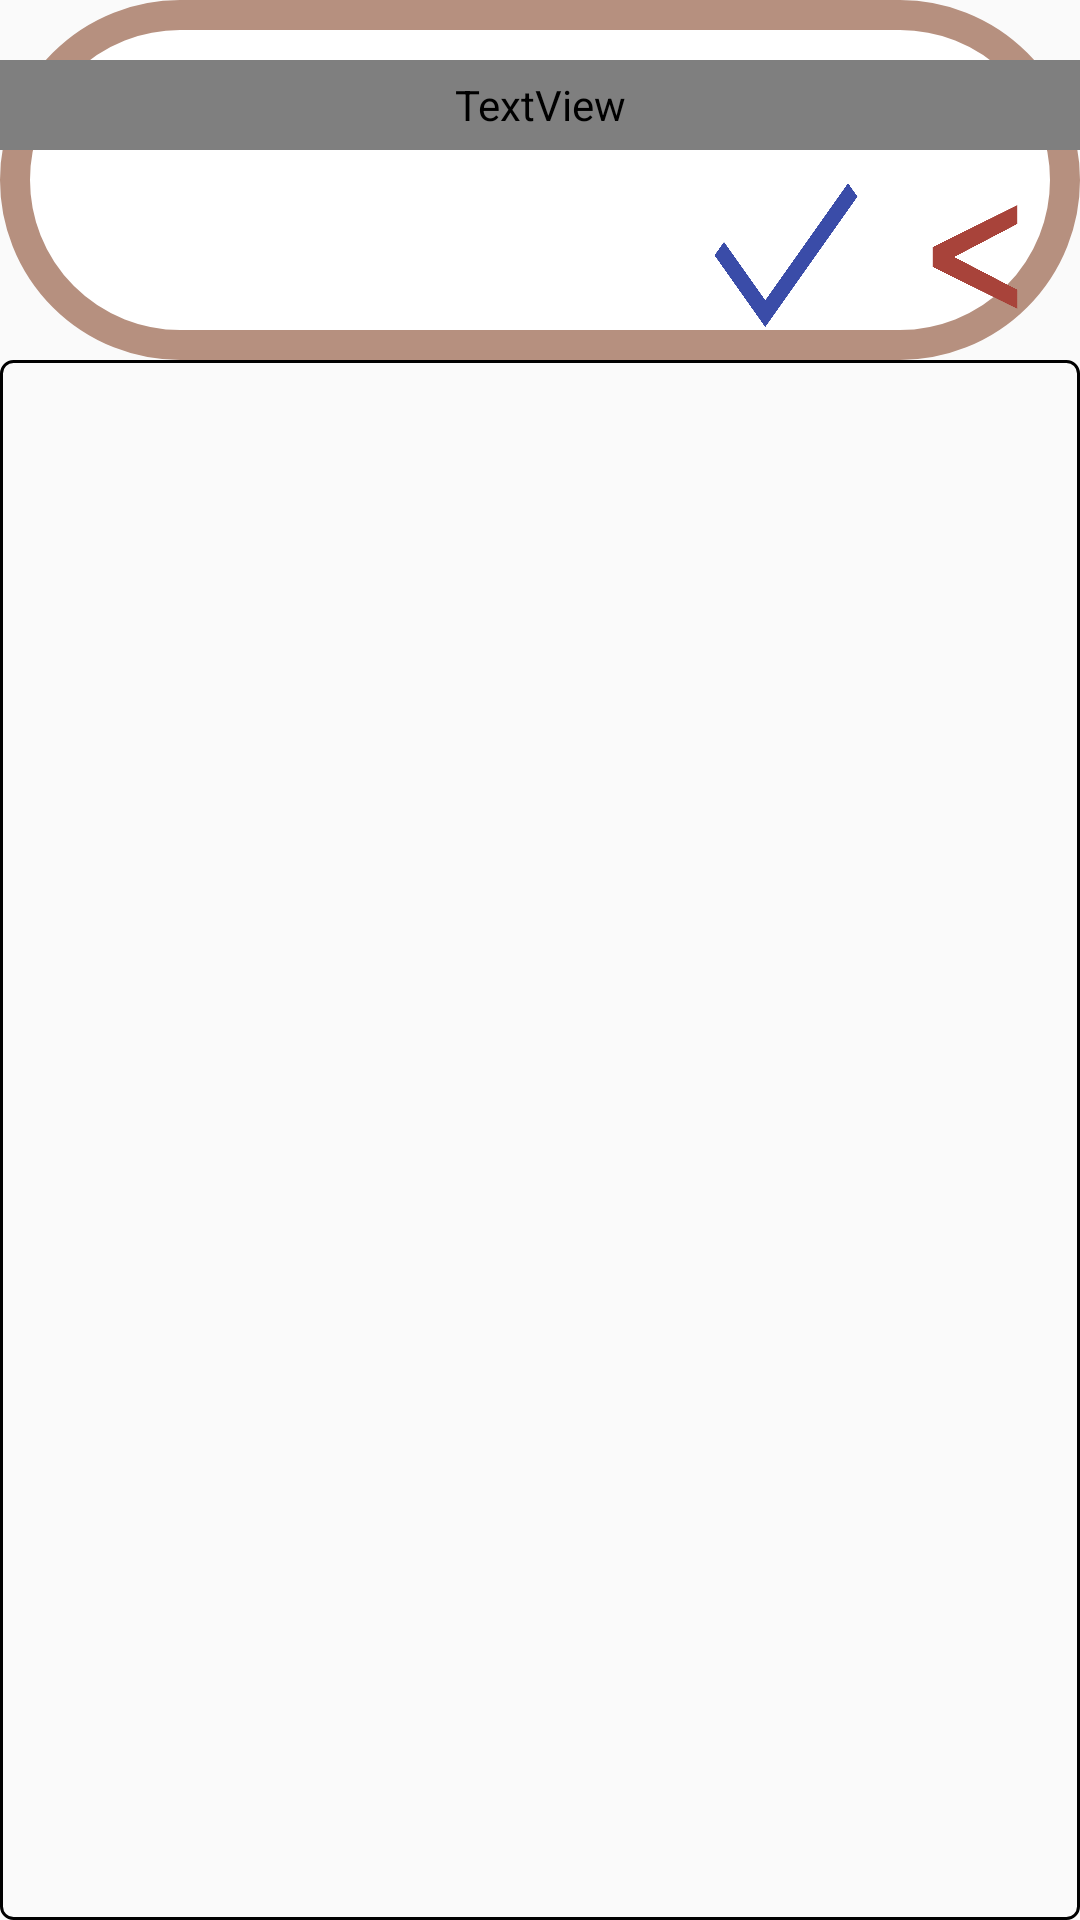

Layout XML and referenced resources for this Android screen:
<!-- AndroidManifest.xml: application theme AppTheme -->
<!-- res/layout/popup.xml -->
<?xml version="1.0" encoding="utf-8"?>
<LinearLayout xmlns:android="http://schemas.android.com/apk/res/android"
    android:layout_width="wrap_content"
    android:layout_height="wrap_content"
    android:layout_gravity="center"
    android:orientation="vertical"
    >

    <RelativeLayout
        android:layout_width="wrap_content"
        android:layout_height="0dp"
        android:layout_weight="3"
        android:background="@drawable/textview_rounded_rect">

        <TextView
            android:layout_width="match_parent"
            android:layout_height="30dp"
            android:layout_marginTop="20dp"
            android:fontFamily="@font/haru_medium"
            android:gravity="center"
            android:text="오늘의 데이터를 입력해주세요."
            android:textSize="28dp"></TextView>

        <ImageButton
            android:id="@+id/button_cancel"
            android:layout_width="wrap_content"
            android:layout_height="wrap_content"
            android:layout_marginLeft="300dp"
            android:layout_marginTop="60dp"
            android:adjustViewBounds="true"
            android:background="@android:color/transparent"
            android:maxWidth="150px"
            android:maxHeight="150px"
            android:scaleType="fitCenter"
            android:src="@drawable/cancel" />

        <ImageButton
            android:id="@+id/button_save"
            android:layout_width="wrap_content"
            android:layout_height="wrap_content"
            android:layout_marginLeft="237dp"
            android:layout_marginTop="60dp"
            android:adjustViewBounds="true"
            android:background="@android:color/transparent"
            android:maxWidth="150px"
            android:maxHeight="150px"
            android:scaleType="fitCenter"
            android:src="@drawable/save" />

    </RelativeLayout>

    <EditText
        android:layout_width="match_parent"
        android:layout_height="0dp"
        android:layout_weight="13"
        android:background="@drawable/edittext_rounded_corner_rectangle">

    </EditText>



</LinearLayout>
<!-- resources referenced by this layout -->
<resources>
  <!-- drawable cancel: png bitmap (drawable, 70074 bytes) -->
  <!-- drawable edittext_rounded_corner_rectangle (drawable) -->
  <?xml version="1.0" encoding="utf-8"?>
  <selector xmlns:android="http://schemas.android.com/apk/res/android">
  
      
      <item android:state_focused="true">
          <shape xmlns:android="http://schemas.android.com/apk/res/android"
              android:shape="rectangle">
              <stroke
                  android:width="1dp"
                  android:color="@color/blue"/>
                  <corners android:radius="4dp">
                      <solid
                          android:color="#FFFFFF">
                      </solid>
                  </corners>
          </shape>
      </item>
  
      
      <item android:state_focused="false">
          <shape xmlns:android="http://schemas.android.com/apk/res/android"
              android:shape="rectangle">
              <stroke
                  android:width="1dp"
                  android:color="@color/yellow" />
              <corners android:radius="4dp">
                  <solid
                      android:color="#FFFFFF">
                  </solid>
              </corners>
          </shape>
      </item>
  </selector>
  <!-- drawable save: png bitmap (drawable, 78056 bytes) -->
  <!-- drawable textview_rounded_rect (drawable) -->
  <?xml version="1.0" encoding="utf-8"?>
  <shape xmlns:android="http://schemas.android.com/apk/res/android"
      android:padding="10dp"
      android:shape="rectangle" >
      <solid android:color="#FFF" />
      <corners
          android:bottomLeftRadius="100dp"
          android:bottomRightRadius="100dp"
          android:topLeftRadius="100dp"
          android:topRightRadius="100dp" />
      <stroke
          android:width="10dp"
          android:color="#b6907f" />
  </shape>
  <style name="AppTheme" parent="Theme.AppCompat.Light.NoActionBar">
          
          <item name="colorPrimary">@color/white</item>
          <item name="colorPrimaryDark">@color/black</item>
          <item name="colorAccent">@color/crimson</item>
      </style>
  <color name="blue">#2534FA</color>
  <color name="white">#FFFFFF</color>
  <color name="black">#000000</color>
  <color name="crimson">#EB5F5D</color>
</resources>
